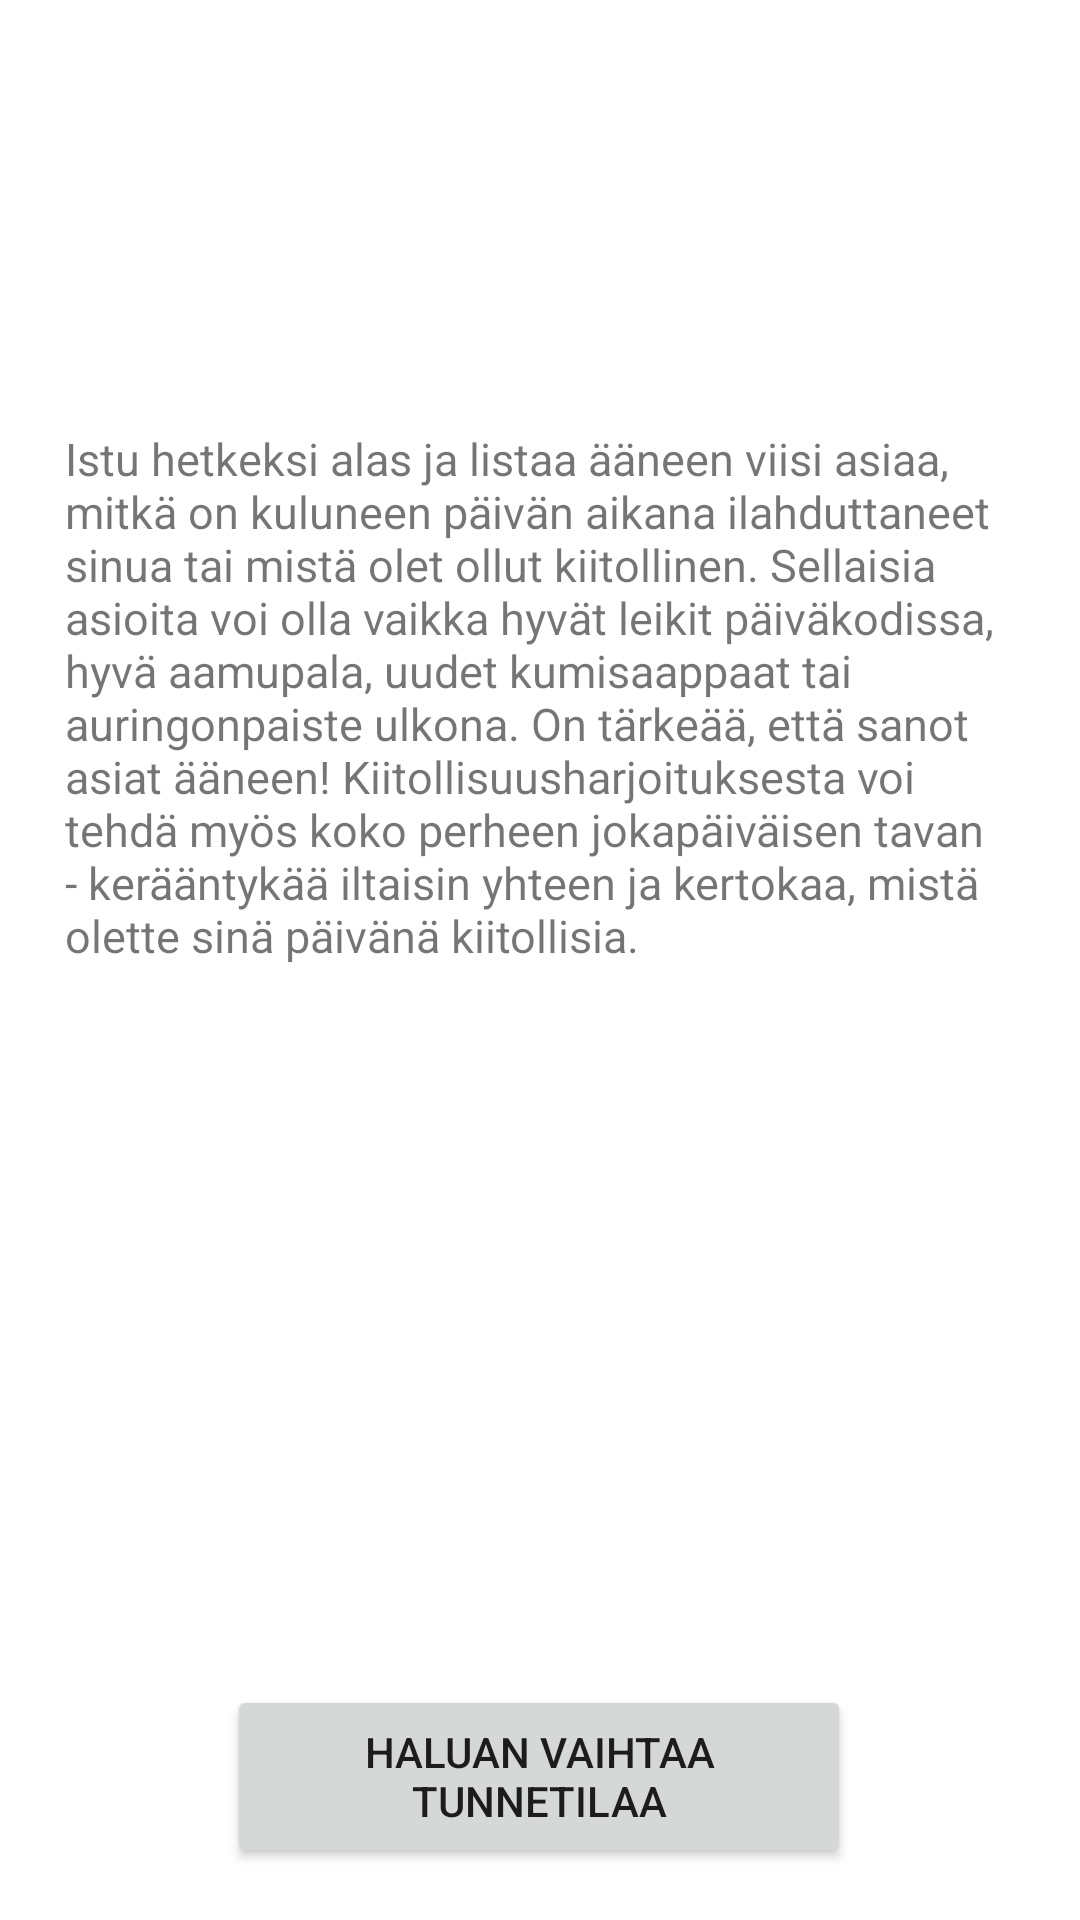

This screen was rendered from an Android layout file. Write that file and the resources it references.
<!-- AndroidManifest.xml: application theme Theme.Projekti -->
<!-- res/layout/activity_kiitollisuus_harjoitus.xml -->
<?xml version="1.0" encoding="utf-8"?>

<androidx.constraintlayout.widget.ConstraintLayout xmlns:android="http://schemas.android.com/apk/res/android"
    xmlns:app="http://schemas.android.com/apk/res-auto"
    xmlns:tools="http://schemas.android.com/tools"
    android:layout_width="match_parent"
    android:layout_height="match_parent"
    tools:context=".KiitollisuusHarjoitus">

    <Button
        android:id="@+id/button2"
        android:layout_width="208dp"
        android:layout_height="61dp"
        android:onClick="vaihtoTeht"
        android:text="Haluan vaihtaa tunnetilaa"
        app:layout_constraintBottom_toBottomOf="parent"
        app:layout_constraintEnd_toEndOf="parent"
        app:layout_constraintHorizontal_bias="0.497"
        app:layout_constraintStart_toStartOf="parent"
        app:layout_constraintTop_toTopOf="parent"
        app:layout_constraintVertical_bias="0.97" />


    <TextView
        android:id="@+id/textView3"
        android:layout_width="317dp"
        android:layout_height="208dp"

        android:text="Istu hetkeksi alas ja listaa ääneen viisi asiaa, mitkä on kuluneen päivän aikana ilahduttaneet sinua tai mistä olet ollut kiitollinen. Sellaisia asioita voi olla vaikka hyvät leikit päiväkodissa, hyvä aamupala, uudet kumisaappaat tai auringonpaiste ulkona. On tärkeää, että sanot asiat ääneen! Kiitollisuusharjoituksesta voi tehdä myös koko perheen jokapäiväisen tavan - kerääntykää iltaisin yhteen ja kertokaa, mistä olette sinä päivänä kiitollisia.
"
        android:textSize="15sp"
        app:layout_constraintBottom_toBottomOf="parent"
        app:layout_constraintEnd_toEndOf="parent"
        app:layout_constraintStart_toStartOf="parent"
        app:layout_constraintTop_toTopOf="parent"
        app:layout_constraintVertical_bias="0.32999998" />
</androidx.constraintlayout.widget.ConstraintLayout>
<!-- resources referenced by this layout -->
<resources>
  <style name="Theme.Projekti" parent="Theme.MaterialComponents.DayNight.DarkActionBar">
          
          <item name="colorPrimary">@color/black</item>
          <item name="colorPrimaryVariant">@color/purple_700</item>
          <item name="colorOnPrimary">@color/white</item>
          
          <item name="colorSecondary">@color/teal_200</item>
          <item name="colorSecondaryVariant">@color/teal_700</item>
          <item name="colorOnSecondary">@color/black</item>
          
          <item name="android:statusBarColor" tools:targetApi="l">?attr/colorPrimaryVariant</item>
          
      </style>
  <!-- not gathered from this repository: default colours our renderer supplied (Android Studio template values) -->
  <color name="purple_700">#FF3700B3</color>
  <color name="teal_200">#FF03DAC5</color>
  <color name="teal_700">#FF018786</color>
  <color name="black">#FF000000</color>
  <color name="white">#FFFFFFFF</color>
</resources>
